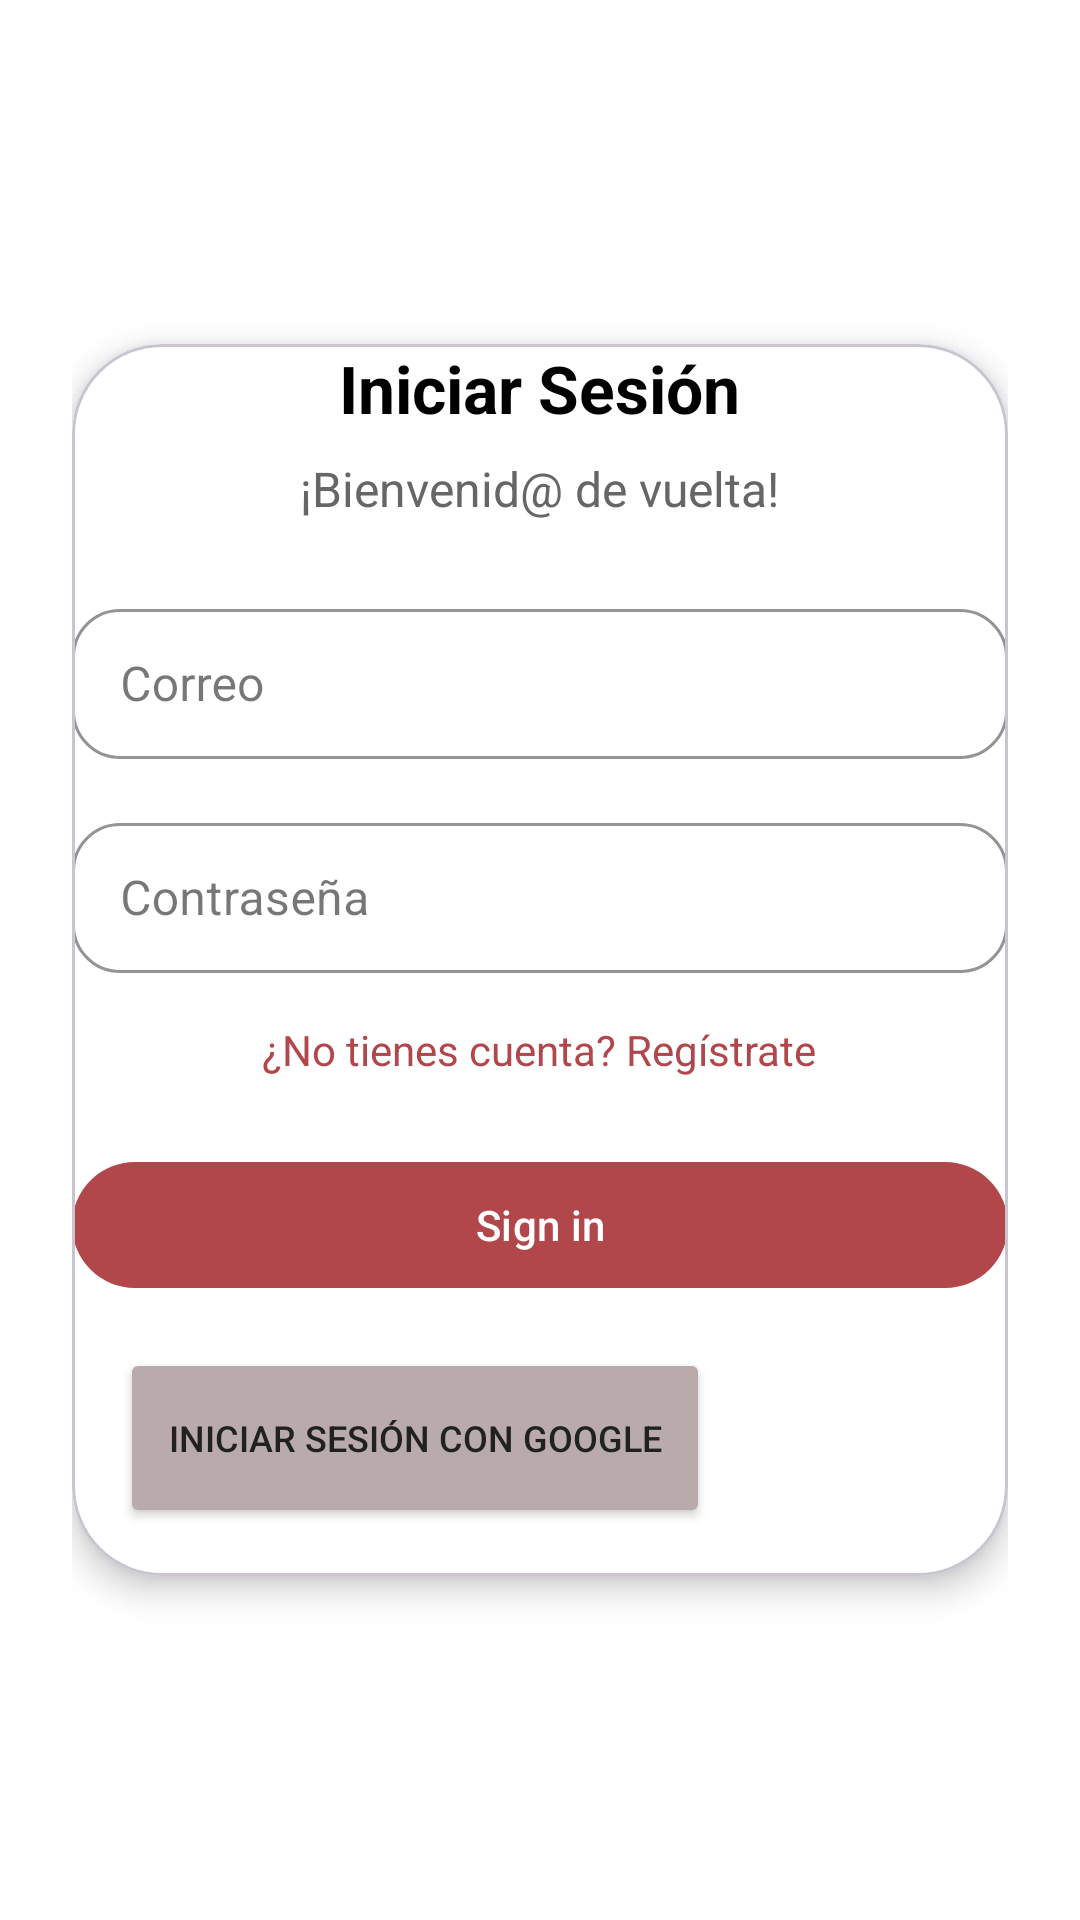

Layout XML and referenced resources for this Android screen:
<!-- AndroidManifest.xml: application theme Theme.Apprestauranteeee -->
<!-- res/layout/activity_login.xml -->
<LinearLayout
    xmlns:android="http://schemas.android.com/apk/res/android"
    xmlns:app="http://schemas.android.com/apk/res-auto"
    android:layout_width="match_parent"
    android:layout_height="match_parent"
    android:background="#FFFFFF"
    android:gravity="center"
    android:orientation="vertical"
    android:padding="24dp">

    
    <com.google.android.material.card.MaterialCardView
        android:layout_width="match_parent"
        android:layout_height="wrap_content"
        app:cardCornerRadius="30dp"
        app:cardBackgroundColor="#FFFFFF"
        app:cardElevation="6dp"
        android:padding="24dp">

        <LinearLayout
            android:layout_width="match_parent"
            android:layout_height="wrap_content"
            android:orientation="vertical">

            
            <TextView
                android:id="@+id/txtTitle"
                android:layout_width="wrap_content"
                android:layout_height="wrap_content"
                android:layout_gravity="center"
                android:gravity="center"
                android:text="Iniciar Sesión"
                android:textColor="#000000"
                android:textSize="22sp"
                android:textStyle="bold" />

            
            <TextView
                android:layout_width="wrap_content"
                android:layout_height="wrap_content"
                android:layout_gravity="center"
                android:layout_marginTop="8dp"
                android:gravity="center"
                android:text="¡Bienvenid@ de vuelta!"
                android:textColor="#666666"
                android:textSize="16sp" />

            
            <com.google.android.material.textfield.TextInputLayout
                android:id="@+id/emailLayout"
                style="@style/Widget.MaterialComponents.TextInputLayout.OutlinedBox"
                android:layout_width="match_parent"
                android:layout_height="wrap_content"
                android:layout_marginTop="24dp"
                android:hint="Correo"
                app:boxCornerRadiusBottomEnd="16dp"
                app:boxCornerRadiusBottomStart="16dp"
                app:boxCornerRadiusTopEnd="16dp"
                app:boxCornerRadiusTopStart="16dp"
                app:boxStrokeColor="#B1474B"
                app:cornerRadius="25dp">

                <com.google.android.material.textfield.TextInputEditText
                    android:id="@+id/edtEmail"
                    android:layout_width="match_parent"
                    android:layout_height="50dp"
                    android:textColor="#000000"
                    android:textColorHint="#888888" />
            </com.google.android.material.textfield.TextInputLayout>

            
            <com.google.android.material.textfield.TextInputLayout
                android:id="@+id/passwordLayout"
                style="@style/Widget.MaterialComponents.TextInputLayout.OutlinedBox"
                android:layout_width="match_parent"
                android:layout_height="wrap_content"
                android:layout_marginTop="16dp"
                android:hint="Contraseña"
                app:boxCornerRadiusBottomEnd="16dp"
                app:boxCornerRadiusBottomStart="16dp"
                app:boxCornerRadiusTopEnd="16dp"
                app:boxCornerRadiusTopStart="16dp"
                app:boxStrokeColor="#B1474B"
                app:cornerRadius="25dp">

                <com.google.android.material.textfield.TextInputEditText
                    android:id="@+id/edtPassword"
                    android:layout_width="match_parent"
                    android:layout_height="50dp"
                    android:inputType="textPassword"
                    android:textColor="#000000"
                    android:textColorHint="#888888" />
            </com.google.android.material.textfield.TextInputLayout>

            
            <TextView
                android:id="@+id/txtRegister"
                android:layout_width="wrap_content"
                android:layout_height="wrap_content"
                android:layout_gravity="center"
                android:layout_marginTop="16dp"
                android:gravity="center"
                android:text="¿No tienes cuenta? Regístrate"
                android:textColor="#B1474B"
                android:textSize="14sp" />


            
            <com.google.android.material.button.MaterialButton
                android:id="@+id/btnSignIn"
                android:layout_width="match_parent"
                android:layout_height="50dp"
                android:layout_marginTop="24dp"
                android:text="Sign in"
                android:textColor="#FFFFFF"
                app:backgroundTint="#B1474B"
                app:cornerRadius="25dp"
                app:rippleColor="@android:color/darker_gray" />

            <Button
                android:id="@+id/googleSignInButton"
                android:layout_width="wrap_content"
                android:layout_height="60dp"
                android:layout_margin="16dp"
                android:backgroundTint="#B9ABAB"
                android:drawableLeft="@drawable/ic_google"
                android:drawablePadding="8dp"
                android:padding="16dp"
                android:text="Iniciar sesión con Google"
                android:textColor="#222121"
                android:textSize="12sp" />
        </LinearLayout>

    </com.google.android.material.card.MaterialCardView>

</LinearLayout>
<!-- resources referenced by this layout -->
<resources>
  <style name="Theme.Apprestauranteeee" parent="Base.Theme.Apprestauranteeee" />
  <style name="Base.Theme.Apprestauranteeee" parent="Theme.Material3.DayNight.NoActionBar">
          
          
      </style>
</resources>
